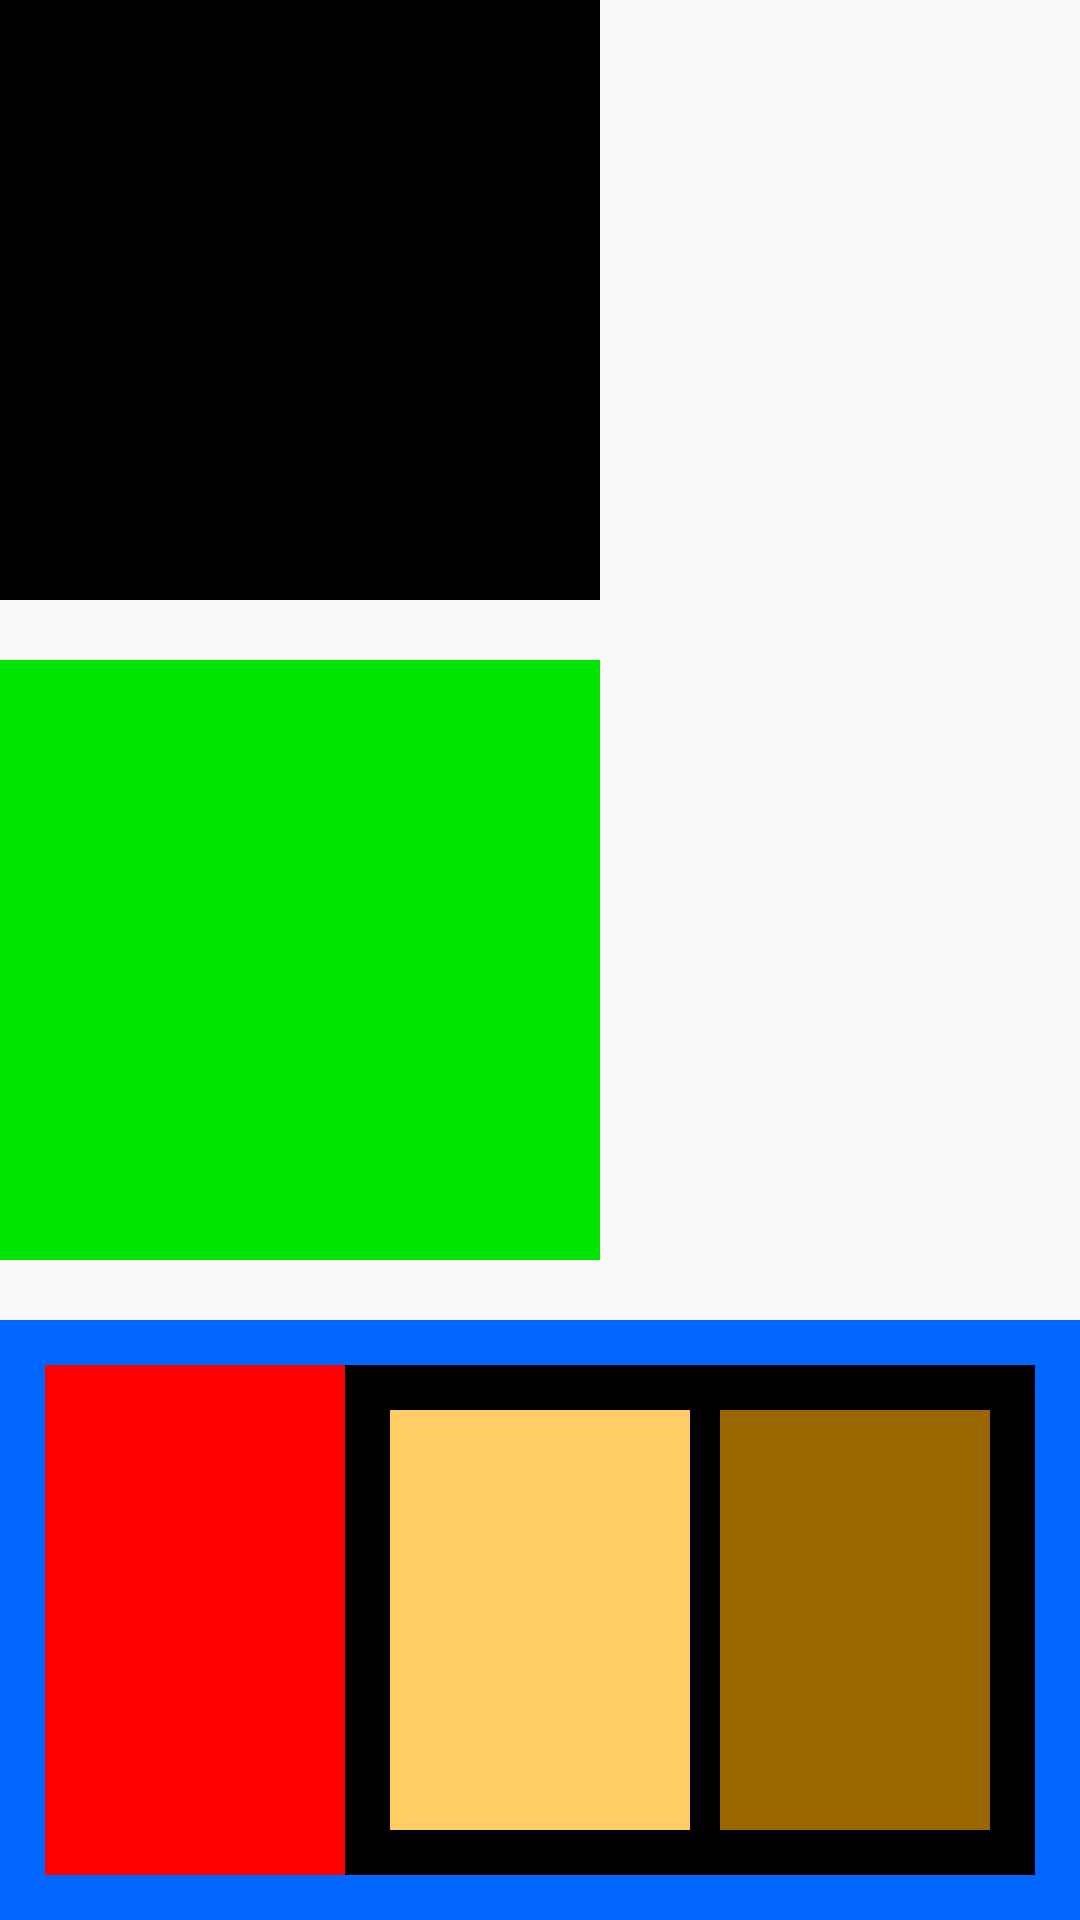

Reconstruct the res/layout file that produces this screen, plus the resources it refers to.
<!-- AndroidManifest.xml: application theme Theme.MyApplication -->
<!-- res/layout/activity_relative_layout.xml -->
<?xml version="1.0" encoding="utf-8"?>
<RelativeLayout xmlns:android="http://schemas.android.com/apk/res/android"
    android:layout_width="match_parent"
    android:layout_height="match_parent">

    <View
        android:id="@+id/view_1"
        android:layout_width="200dp"
        android:layout_height="200dp"
        android:background="@color/black" />

    <View
        android:id="@+id/view_2"
        android:layout_width="200dp"
        android:layout_height="200dp"
        android:layout_below="@+id/view_1"
        android:layout_marginTop="20dp"
        android:background="#00e600" />

    <LinearLayout
        android:layout_width="match_parent"
        android:layout_height="200dp"
        android:layout_below="@+id/view_2"
        android:layout_marginTop="20dp"
        android:background="#0066ff"
        android:padding="15dp">

        <View
            android:layout_width="100dp"
            android:layout_height="match_parent"
            android:background="#ff0000" />

        <RelativeLayout
            android:layout_width="match_parent"
            android:layout_height="match_parent"
            android:background="@color/black"
            android:padding="15dp">

            <View
                android:id="@+id/view_3"
                android:layout_width="100dp"
                android:layout_height="match_parent"
                android:background=" #ffcc66" />
            <View
                android:layout_width="100dp"
                android:layout_height="match_parent"
                android:background="#996600"
                android:layout_toRightOf="@id/view_3"
                android:layout_marginLeft="10dp"/>
        </RelativeLayout>
    </LinearLayout>
</RelativeLayout>
<!-- resources referenced by this layout -->
<resources>
  <style name="Theme.MyApplication" parent="Theme.AppCompat.DayNight.DarkActionBar">
  
          <item name="colorPrimary">@color/purple_500</item>
          <item name="colorPrimaryVariant">@color/purple_700</item>
          <item name="colorOnPrimary">@color/white</item>
          
          <item name="colorSecondary">@color/teal_200</item>
          <item name="colorSecondaryVariant">@color/teal_700</item>
          <item name="colorOnSecondary">@color/black</item>
          
          <item name="android:statusBarColor" tools:targetApi="l">?attr/colorPrimaryVariant</item>
          
      </style>
  <!-- not gathered from this repository: default colours our renderer supplied (Android Studio template values) -->
  <color name="purple_500">#FF6200EE</color>
  <color name="purple_700">#FF3700B3</color>
  <color name="teal_200">#FF03DAC5</color>
  <color name="teal_700">#FF018786</color>
  <color name="black">#FF000000</color>
  <color name="white">#FFFFFFFF</color>
</resources>
